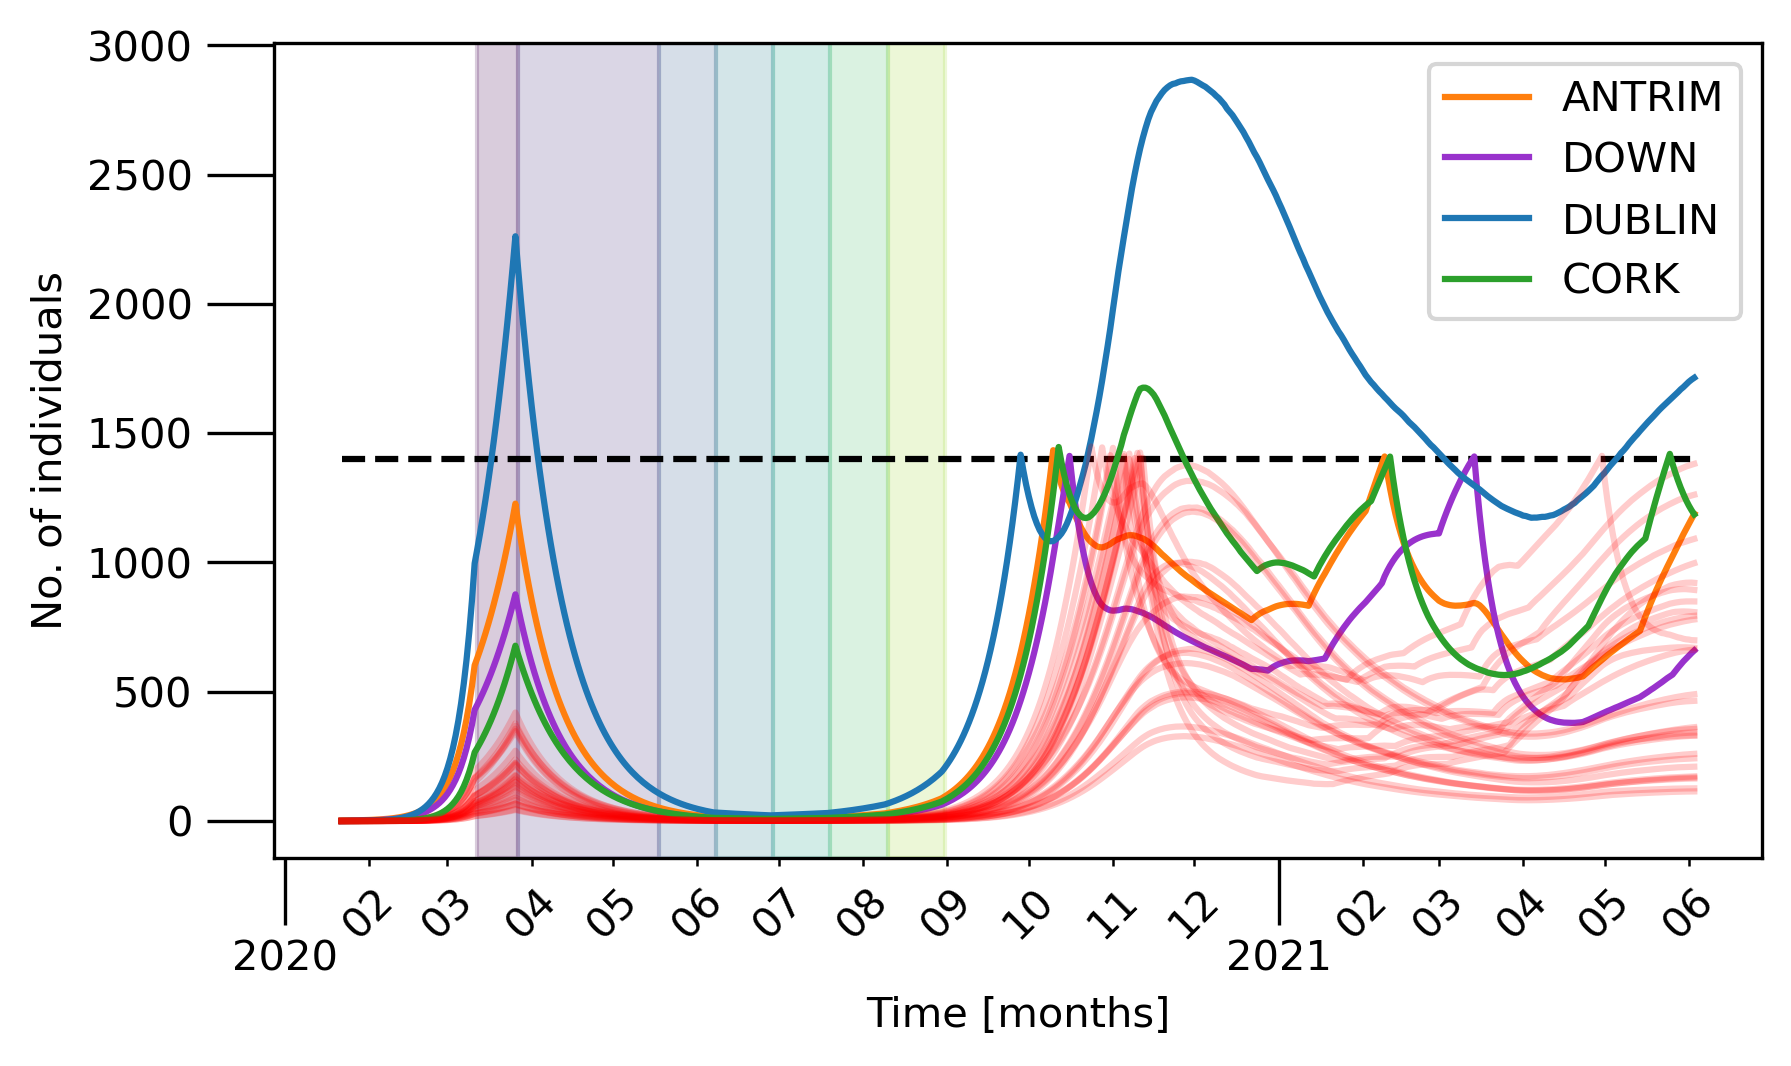

The table this chart was drawn from, first rows:
, ANTRIM, TYRONE, DOWN, ARMAGH, LONDONDERRY, FERMANAGH, LONGFORD, WICKLOW, CARLOW, KILDARE, MONAGHAN, WEXFORD, DUBLIN, OFFALY, MEATH, KILKENNY, TIPPERARY, GALWAY, LOUTH, LAOIS, WESTMEATH, CLARE, CORK
0, 2.031, 0.01522, 0.1803, 0.0277, 0.01258, 0.002317, 0.0007436, 0.003028, 0.0009022, 0.005134, 0.002974, 0.002379, 0.01863, 0.002151, 0.00843, 0.0003977, 0.0003005, 0.0004138, 0.007087, 0.0008839, 0.002111, 0.0001604, 0.0007645
1, 2.1, 0.03347, 0.3544, 0.05948, 0.02552, 0.004836, 0.002416, 0.006801, 0.002037, 0.01017, 0.007093, 0.00532, 0.04376, 0.004925, 0.01701, 0.001149, 0.001066, 0.001373, 0.01518, 0.002415, 0.004202, 0.0004832, 0.001762
2, 2.179, 0.05662, 0.5444, 0.09467, 0.04153, 0.007178, 0.003586, 0.01177, 0.003691, 0.01692, 0.01137, 0.009215, 0.07978, 0.008265, 0.02834, 0.002682, 0.002691, 0.003472, 0.02417, 0.004107, 0.007162, 0.001091, 0.003645
3, 2.276, 0.0849, 0.7393, 0.1339, 0.06296, 0.01118, 0.00576, 0.01853, 0.005223, 0.02556, 0.01671, 0.0138, 0.1314, 0.01262, 0.04233, 0.004842, 0.005025, 0.006325, 0.03519, 0.00609, 0.01082, 0.002087, 0.006334
4, 2.407, 0.1175, 0.9411, 0.1772, 0.08849, 0.01553, 0.008104, 0.0268, 0.00728, 0.03537, 0.02319, 0.01994, 0.1956, 0.01816, 0.05991, 0.007731, 0.008226, 0.01051, 0.04658, 0.008471, 0.01538, 0.0035, 0.01046
5, 2.585, 0.1546, 1.142, 0.225, 0.1181, 0.02036, 0.01107, 0.03644, 0.009747, 0.04751, 0.03178, 0.02757, 0.2763, 0.02536, 0.08027, 0.01154, 0.0125, 0.01599, 0.05902, 0.01161, 0.02091, 0.00557, 0.01635
6, 2.779, 0.1992, 1.364, 0.2803, 0.1545, 0.02674, 0.01473, 0.0485, 0.0129, 0.06273, 0.04143, 0.03787, 0.3779, 0.03423, 0.1059, 0.01659, 0.0182, 0.02346, 0.07415, 0.01578, 0.02791, 0.008323, 0.02439
7, 3.018, 0.2508, 1.602, 0.3404, 0.1965, 0.03437, 0.01905, 0.06302, 0.01668, 0.08072, 0.05206, 0.04984, 0.5029, 0.04481, 0.1364, 0.02277, 0.02583, 0.03339, 0.09266, 0.02048, 0.03633, 0.01213, 0.03517
8, 3.294, 0.3106, 1.862, 0.4098, 0.2465, 0.04357, 0.02423, 0.08027, 0.02128, 0.1022, 0.06452, 0.06484, 0.6573, 0.05786, 0.1726, 0.03021, 0.03546, 0.04584, 0.1138, 0.02632, 0.04636, 0.01714, 0.04965
9, 3.613, 0.3809, 2.146, 0.4885, 0.3057, 0.05438, 0.03057, 0.1011, 0.0269, 0.1281, 0.07941, 0.08283, 0.8466, 0.07369, 0.2156, 0.03957, 0.0477, 0.06193, 0.1382, 0.03334, 0.05837, 0.02362, 0.06863
10, 3.978, 0.4621, 2.462, 0.5773, 0.3746, 0.06717, 0.03813, 0.1261, 0.03373, 0.1593, 0.09691, 0.1048, 1.078, 0.09272, 0.2672, 0.05132, 0.06294, 0.0823, 0.1661, 0.04171, 0.07299, 0.03195, 0.09351
11, 4.402, 0.5565, 2.809, 0.6782, 0.4552, 0.08233, 0.04705, 0.1564, 0.04206, 0.1965, 0.1172, 0.1313, 1.359, 0.1151, 0.3282, 0.06569, 0.08194, 0.1078, 0.1987, 0.05181, 0.09016, 0.04246, 0.125
12, 4.891, 0.6657, 3.194, 0.7925, 0.5491, 0.1002, 0.0577, 0.1919, 0.05213, 0.2412, 0.1409, 0.1633, 1.698, 0.1421, 0.3999, 0.0832, 0.1054, 0.1396, 0.2364, 0.06422, 0.111, 0.05586, 0.1655
13, 5.446, 0.7935, 3.626, 0.9238, 0.659, 0.1211, 0.07036, 0.2339, 0.06413, 0.2946, 0.1687, 0.2017, 2.104, 0.1746, 0.4848, 0.1047, 0.1343, 0.1795, 0.2804, 0.07889, 0.136, 0.07264, 0.2166
14, 6.084, 0.9411, 4.108, 1.073, 0.7863, 0.1459, 0.08535, 0.2846, 0.07815, 0.3573, 0.2008, 0.2481, 2.596, 0.2131, 0.5846, 0.1301, 0.1698, 0.2283, 0.3307, 0.09657, 0.1656, 0.09356, 0.2812
15, 6.806, 1.112, 4.653, 1.244, 0.9342, 0.1754, 0.1031, 0.3452, 0.0952, 0.4327, 0.2385, 0.3034, 3.185, 0.2594, 0.7015, 0.161, 0.2133, 0.2883, 0.3892, 0.1174, 0.2007, 0.1197, 0.3617
16, 7.635, 1.311, 5.267, 1.439, 1.106, 0.2097, 0.1242, 0.4172, 0.1154, 0.5221, 0.2821, 0.3694, 3.886, 0.3138, 0.8396, 0.1982, 0.2658, 0.3613, 0.458, 0.1427, 0.2422, 0.1522, 0.4621
17, 8.579, 1.542, 5.964, 1.663, 1.304, 0.2497, 0.149, 0.5015, 0.1396, 0.6273, 0.3334, 0.4481, 4.721, 0.3788, 1.003, 0.2431, 0.3294, 0.4499, 0.5375, 0.1721, 0.291, 0.1921, 0.5859
18, 9.655, 1.808, 6.751, 1.92, 1.536, 0.2971, 0.1781, 0.602, 0.1685, 0.7528, 0.3928, 0.5416, 5.718, 0.4557, 1.194, 0.2967, 0.4066, 0.5588, 0.6292, 0.2075, 0.3485, 0.2404, 0.7392
19, 10.89, 2.118, 7.644, 2.213, 1.804, 0.3522, 0.2131, 0.721, 0.2025, 0.8996, 0.462, 0.653, 6.898, 0.5466, 1.419, 0.3609, 0.4997, 0.6906, 0.7358, 0.2497, 0.4166, 0.2999, 0.9276
20, 12.29, 2.477, 8.659, 2.552, 2.116, 0.4167, 0.2541, 0.8621, 0.2426, 1.074, 0.542, 0.7855, 8.299, 0.6546, 1.682, 0.4374, 0.6119, 0.8496, 0.8593, 0.2988, 0.4975, 0.3722, 1.158
21, 13.89, 2.894, 9.814, 2.941, 2.477, 0.4926, 0.3017, 1.027, 0.2901, 1.28, 0.6352, 0.9434, 9.959, 0.7816, 1.991, 0.5283, 0.7464, 1.041, 1.003, 0.3577, 0.5925, 0.4609, 1.44
22, 15.71, 3.376, 11.13, 3.387, 2.896, 0.5814, 0.3582, 1.221, 0.3469, 1.523, 0.7441, 1.13, 11.92, 0.9321, 2.354, 0.6365, 0.9073, 1.272, 1.169, 0.4268, 0.7044, 0.568, 1.785
23, 17.8, 3.934, 12.63, 3.901, 3.382, 0.6852, 0.4247, 1.452, 0.414, 1.807, 0.8704, 1.35, 14.25, 1.11, 2.781, 0.7645, 1.099, 1.549, 1.363, 0.509, 0.8361, 0.6956, 2.205
24, 20.18, 4.581, 14.35, 4.493, 3.945, 0.8058, 0.5024, 1.722, 0.4927, 2.144, 1.017, 1.609, 16.98, 1.319, 3.279, 0.9175, 1.328, 1.88, 1.588, 0.6057, 0.9905, 0.8533, 2.714
25, 22.91, 5.333, 16.3, 5.175, 4.595, 0.9473, 0.5939, 2.041, 0.5855, 2.537, 1.189, 1.915, 20.21, 1.566, 3.863, 1.098, 1.602, 2.278, 1.849, 0.7199, 1.172, 1.043, 3.332
26, 26.04, 6.205, 18.54, 5.96, 5.35, 1.112, 0.7013, 2.414, 0.695, 3, 1.387, 2.278, 24.01, 1.856, 4.546, 1.313, 1.929, 2.754, 2.153, 0.8547, 1.386, 1.271, 4.076
27, 29.61, 7.215, 21.1, 6.863, 6.226, 1.305, 0.8269, 2.853, 0.824, 3.545, 1.618, 2.705, 28.5, 2.198, 5.344, 1.565, 2.316, 3.323, 2.505, 1.012, 1.638, 1.542, 4.975
28, 33.71, 8.387, 24.03, 7.904, 7.237, 1.53, 0.974, 3.367, 0.9755, 4.184, 1.887, 3.208, 33.77, 2.599, 6.279, 1.864, 2.777, 4.002, 2.914, 1.199, 1.933, 1.87, 6.057
29, 38.4, 9.747, 27.39, 9.105, 8.413, 1.793, 1.149, 3.972, 1.154, 4.936, 2.2, 3.801, 39.97, 3.07, 7.372, 2.218, 3.324, 4.811, 3.39, 1.419, 2.281, 2.261, 7.36
30, 43.8, 11.32, 31.24, 10.49, 9.776, 2.101, 1.351, 4.68, 1.364, 5.818, 2.562, 4.5, 47.26, 3.625, 8.648, 2.635, 3.973, 5.773, 3.941, 1.674, 2.689, 2.725, 8.925
31, 49.98, 13.15, 35.65, 12.1, 11.36, 2.46, 1.59, 5.513, 1.611, 6.854, 2.983, 5.319, 55.81, 4.274, 10.14, 3.127, 4.743, 6.915, 4.583, 1.977, 3.166, 3.288, 10.79
32, 57.08, 15.27, 40.71, 13.95, 13.19, 2.879, 1.869, 6.49, 1.901, 8.067, 3.475, 6.286, 65.85, 5.041, 11.89, 3.706, 5.654, 8.271, 5.329, 2.332, 3.729, 3.956, 13.03
33, 65.24, 17.73, 46.55, 16.1, 15.31, 3.368, 2.197, 7.632, 2.241, 9.482, 4.047, 7.421, 77.62, 5.94, 13.93, 4.39, 6.733, 9.882, 6.198, 2.748, 4.384, 4.75, 15.71
34, 74.61, 20.58, 53.25, 18.57, 17.77, 3.938, 2.582, 8.971, 2.64, 11.14, 4.713, 8.752, 91.42, 6.995, 16.31, 5.194, 8.006, 11.79, 7.208, 3.24, 5.155, 5.69, 18.92
35, 85.4, 23.91, 60.95, 21.44, 20.63, 4.603, 3.03, 10.54, 3.109, 13.09, 5.487, 10.32, 107.6, 8.232, 19.09, 6.14, 9.513, 14.05, 8.381, 3.813, 6.057, 6.81, 22.74
36, 97.82, 27.76, 69.79, 24.76, 23.93, 5.381, 3.557, 12.37, 3.658, 15.37, 6.39, 12.15, 126.6, 9.685, 22.35, 7.258, 11.29, 16.73, 9.747, 4.485, 7.116, 8.149, 27.29
37, 112.1, 32.23, 79.99, 28.6, 27.78, 6.286, 4.171, 14.52, 4.302, 18.04, 7.44, 14.31, 148.7, 11.39, 26.14, 8.567, 13.39, 19.9, 11.34, 5.273, 8.354, 9.73, 32.73
38, 128.6, 37.42, 91.75, 33.03, 32.24, 7.345, 4.891, 17.04, 5.058, 21.16, 8.661, 16.83, 174.7, 13.38, 30.58, 10.1, 15.86, 23.64, 13.18, 6.197, 9.802, 11.61, 39.18
39, 147.6, 43.45, 105.3, 38.18, 37.41, 8.578, 5.733, 19.97, 5.944, 24.81, 10.08, 19.79, 205.1, 15.71, 35.74, 11.91, 18.78, 28.07, 15.33, 7.278, 11.5, 13.84, 46.85
40, 169.5, 50.46, 121, 44.14, 43.41, 10.01, 6.717, 23.41, 6.979, 29.06, 11.73, 23.26, 240.7, 18.44, 41.78, 14.03, 22.23, 33.28, 17.83, 8.548, 13.48, 16.48, 55.96
41, 194.7, 58.6, 139, 51.04, 50.39, 11.69, 7.87, 27.43, 8.195, 34.05, 13.65, 27.33, 282.3, 21.65, 48.83, 16.52, 26.27, 39.42, 20.73, 10.04, 15.8, 19.62, 66.75
42, 223.8, 68.05, 159.7, 59.04, 58.48, 13.65, 9.216, 32.12, 9.619, 39.89, 15.89, 32.09, 330.9, 25.39, 57.05, 19.44, 31.03, 46.69, 24.1, 11.78, 18.51, 23.31, 79.57
43, 257.4, 79.03, 183.7, 68.3, 67.87, 15.93, 10.79, 37.61, 11.28, 46.71, 18.49, 37.67, 387.8, 29.77, 66.64, 22.87, 36.64, 55.27, 28.03, 13.83, 21.69, 27.68, 94.75
44, 296.2, 91.8, 211.4, 79.06, 78.77, 18.6, 12.63, 44.02, 13.24, 54.69, 21.51, 44.19, 454.2, 34.91, 77.83, 26.88, 43.25, 65.35, 32.6, 16.22, 25.42, 32.84, 112.7
45, 341.1, 106.6, 243.5, 91.51, 91.44, 21.7, 14.78, 51.52, 15.51, 63.98, 25.04, 51.83, 531.8, 40.91, 90.86, 31.6, 51.01, 77.24, 37.92, 19.02, 29.75, 38.94, 134
46, 392.9, 123.9, 280.5, 106, 106.2, 25.32, 17.3, 60.27, 18.19, 74.84, 29.14, 60.76, 622.5, 47.93, 106.1, 37.12, 60.13, 91.23, 44.1, 22.29, 34.82, 46.12, 159.2
47, 452.8, 143.9, 323.3, 122.7, 123.2, 29.54, 20.23, 70.49, 21.3, 87.53, 33.92, 71.2, 728.3, 56.15, 123.8, 43.58, 70.85, 107.7, 51.29, 26.13, 40.75, 54.62, 188.9
48, 522, 167.2, 372.8, 142.2, 143.1, 34.46, 23.67, 82.4, 24.95, 102.3, 39.48, 83.42, 851.9, 65.77, 144.5, 51.15, 83.43, 127.1, 59.66, 30.61, 47.68, 64.59, 224.1
49, 602.1, 194.3, 429.9, 164.7, 166.1, 40.18, 27.67, 96.3, 29.21, 119.6, 45.95, 97.73, 996.2, 76.98, 168.7, 60.03, 98.23, 149.8, 69.38, 35.84, 55.78, 76.36, 265.4
50, 630.9, 204.5, 450.4, 173, 174.8, 42.41, 29.27, 101.8, 30.93, 126.5, 48.41, 103.5, 1053, 81.47, 178.1, 63.62, 104.4, 159.4, 73.11, 37.93, 59, 81.35, 283.2
51, 661.2, 215.2, 472, 181.8, 184, 44.76, 30.94, 107.6, 32.72, 133.7, 51, 109.5, 1113, 86.22, 188, 67.42, 110.8, 169.5, 77.04, 40.15, 62.4, 86.68, 302
52, 693, 226.5, 494.7, 191, 193.6, 47.24, 32.71, 113.7, 34.63, 141.3, 53.74, 115.9, 1176, 91.23, 198.4, 71.44, 117.7, 180.2, 81.17, 42.48, 65.99, 92.29, 321.9
53, 726.4, 238.4, 518.5, 200.7, 203.8, 49.84, 34.58, 120.1, 36.64, 149.3, 56.63, 122.6, 1243, 96.53, 209.5, 75.68, 125, 191.5, 85.51, 44.94, 69.77, 98.27, 343.1
54, 761.5, 251, 543.6, 211, 214.4, 52.6, 36.56, 126.9, 38.75, 157.8, 59.67, 129.7, 1314, 102.1, 221.1, 80.15, 132.6, 203.5, 90.09, 47.54, 73.77, 104.6, 365.5
55, 798.4, 264.2, 570, 221.8, 225.7, 55.5, 38.64, 134, 40.98, 166.7, 62.88, 137.2, 1388, 108, 233.3, 84.87, 140.7, 216.1, 94.9, 50.28, 77.99, 111.3, 389.3
56, 837.2, 278.1, 597.7, 233.1, 237.4, 58.56, 40.83, 141.6, 43.34, 176.1, 66.25, 145.1, 1466, 114.2, 246.2, 89.86, 149.3, 229.5, 99.96, 53.17, 82.45, 118.3, 414.5
57, 878, 292.8, 626.8, 245, 249.9, 61.79, 43.15, 149.5, 45.82, 186, 69.81, 153.4, 1548, 120.7, 259.8, 95.13, 158.3, 243.7, 105.3, 56.22, 87.15, 125.8, 441.2
58, 920.8, 308.2, 657.4, 257.6, 262.9, 65.19, 45.59, 157.9, 48.44, 196.4, 73.56, 162.2, 1635, 127.6, 274.1, 100.7, 167.9, 258.6, 110.9, 59.44, 92.1, 133.7, 469.5
59, 965.8, 324.5, 689.6, 270.8, 276.7, 68.77, 48.17, 166.7, 51.19, 207.4, 77.51, 171.5, 1726, 134.9, 289.2, 106.5, 178, 274.5, 116.8, 62.84, 97.31, 142.1, 499.5
... 439 more rows
